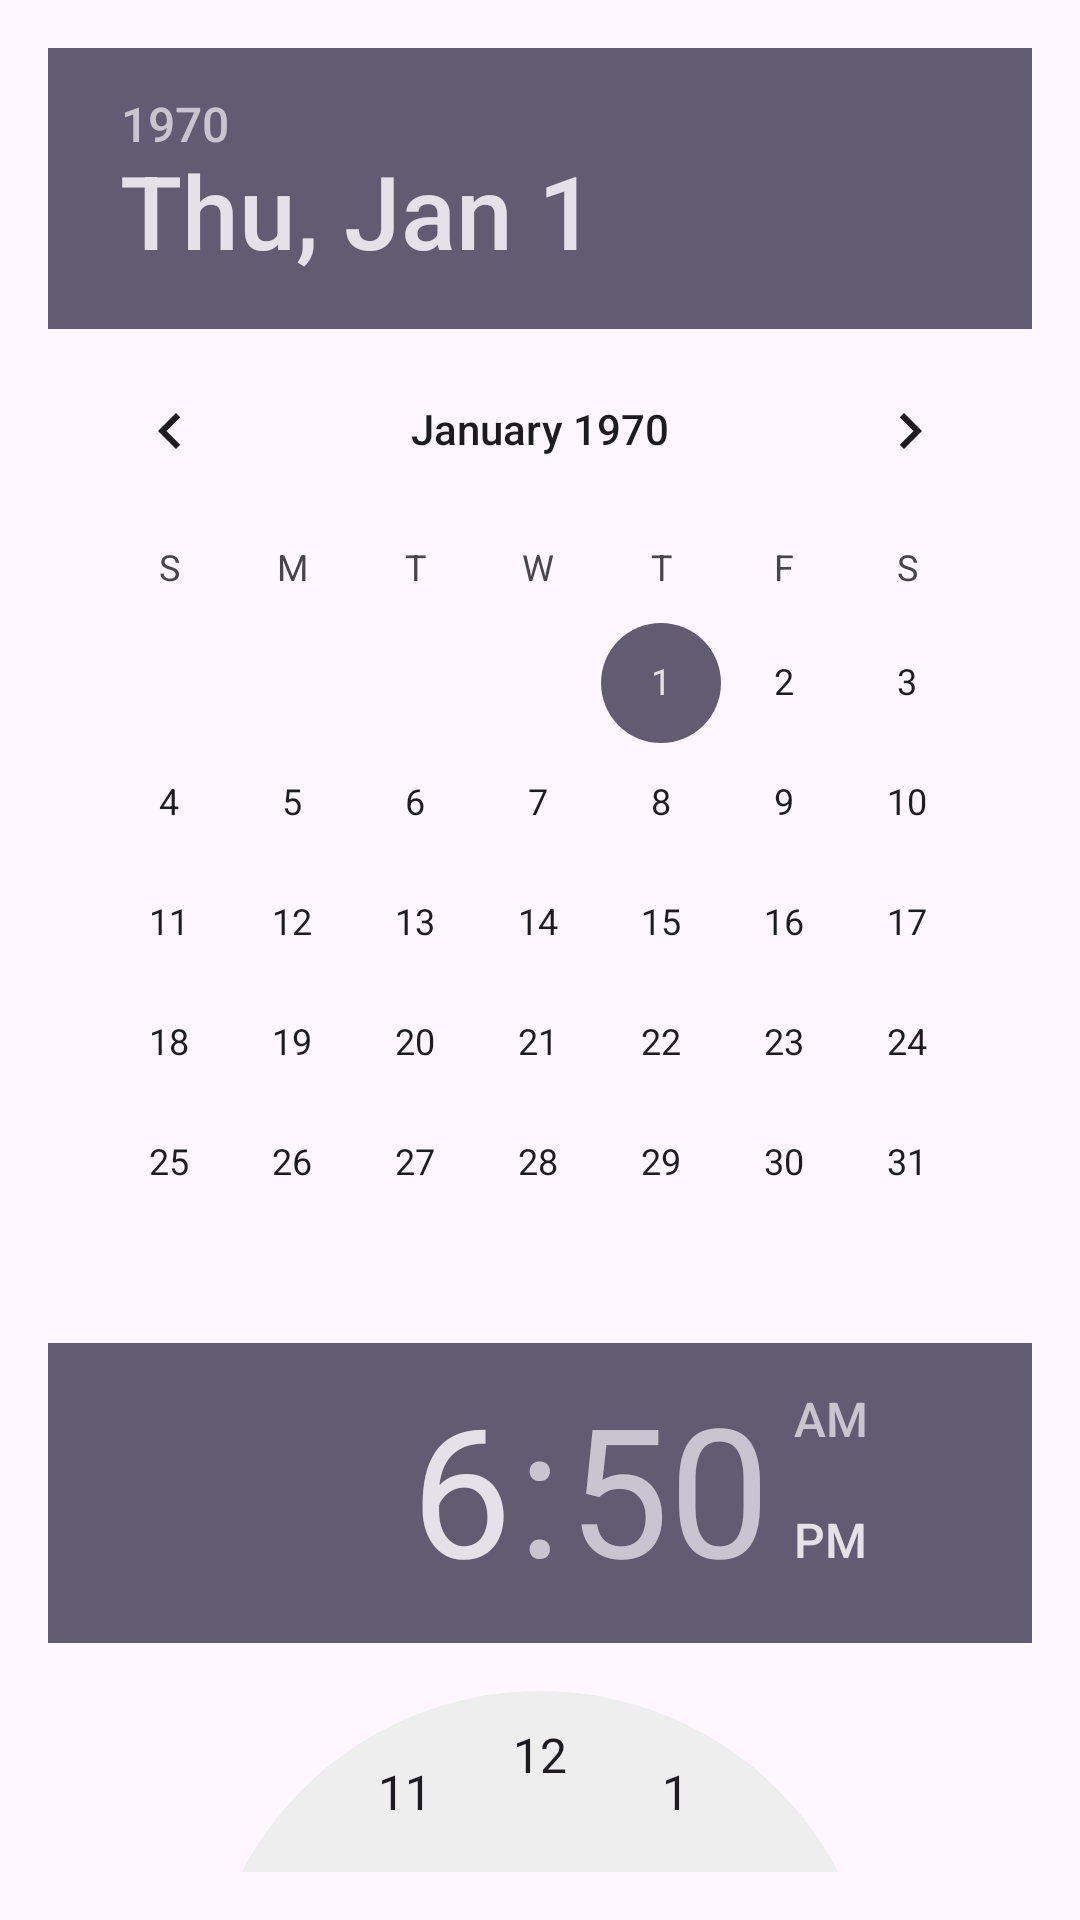

The Android layout XML behind this screen, and the referenced resources:
<!-- AndroidManifest.xml: application theme Theme.AccountTime -->
<!-- res/layout/popup_account_time.xml -->
<LinearLayout
    xmlns:android="http://schemas.android.com/apk/res/android"
    android:layout_width="wrap_content"
    android:layout_height="wrap_content"
    android:orientation="vertical"
    android:padding="16dp">

    <DatePicker
        android:id="@+id/datePicker"
        android:layout_width="wrap_content"
        android:layout_height="wrap_content" />

    <TimePicker
        android:id="@+id/timePicker"
        android:layout_width="wrap_content"
        android:layout_height="wrap_content" />

    <Button
        android:id="@+id/btnDone"
        android:layout_width="wrap_content"
        android:layout_height="wrap_content"
        android:text="Done" />

    <Button
        android:id="@+id/btnCancel"
        android:layout_width="wrap_content"
        android:layout_height="wrap_content"
        android:text="Cancel" />
</LinearLayout>
<!-- resources referenced by this layout -->
<resources>
  <style name="Theme.AccountTime" parent="Base.Theme.AccountTime" />
  <style name="Base.Theme.AccountTime" parent="Theme.Material3.DayNight.NoActionBar">
          
          
      </style>
</resources>
